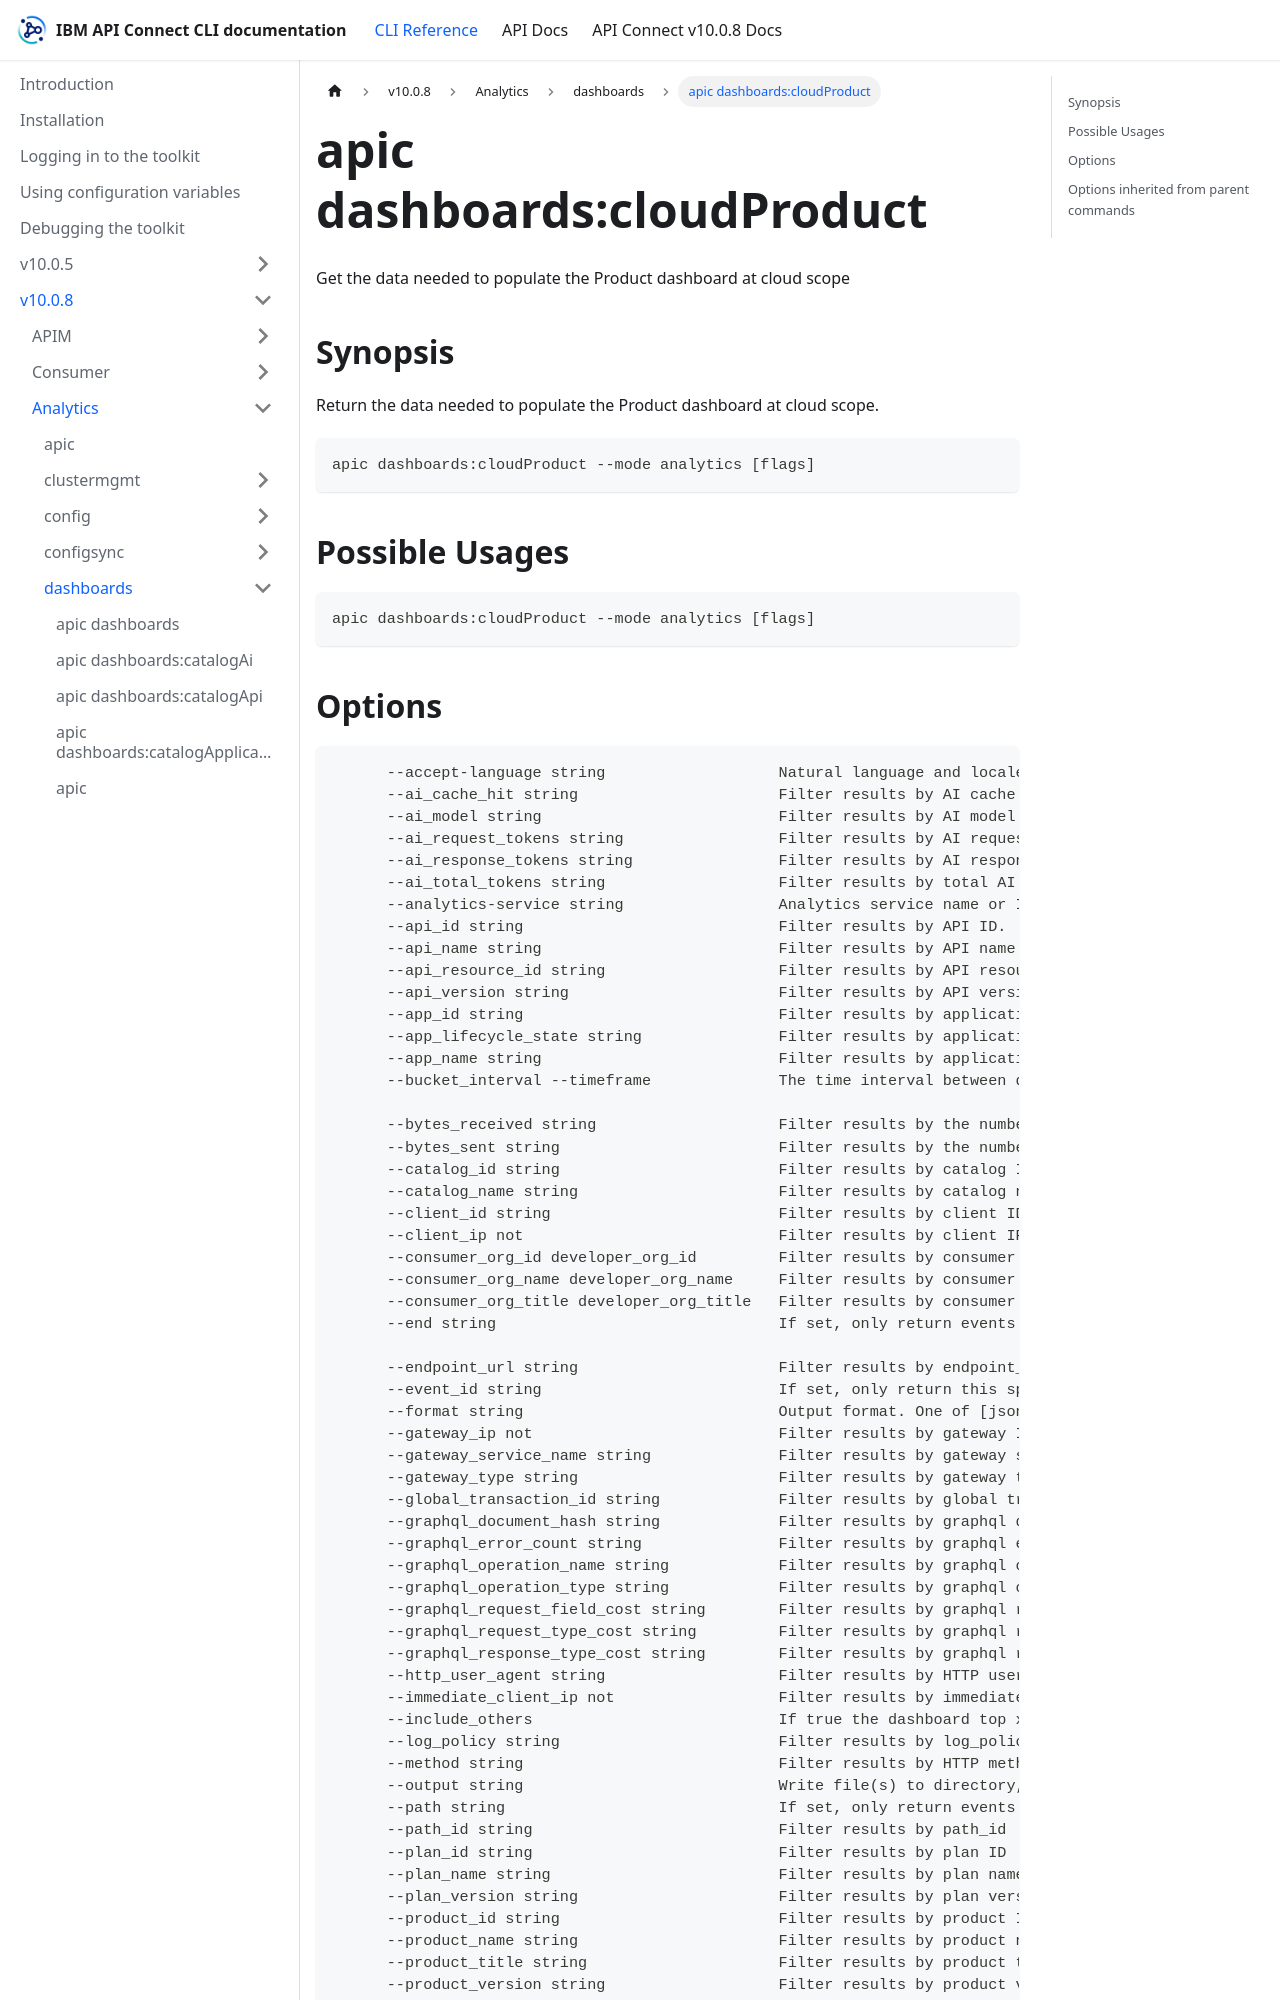

repository: ibm-apiconnect/clidocs · page: docs/v1008/analytics/dashboards/apic_dashboards_cloudProduct.html · generator: docusaurus

---
tags:
- "group: dashboards"
- "scope: cloud"
---
# apic dashboards:cloudProduct

Get the data needed to populate the Product dashboard at cloud scope

## Synopsis

Return the data needed to populate the Product dashboard at cloud scope.

```
apic dashboards:cloudProduct --mode analytics [flags]
```

## Possible Usages

```
apic dashboards:cloudProduct --mode analytics [flags]
```
